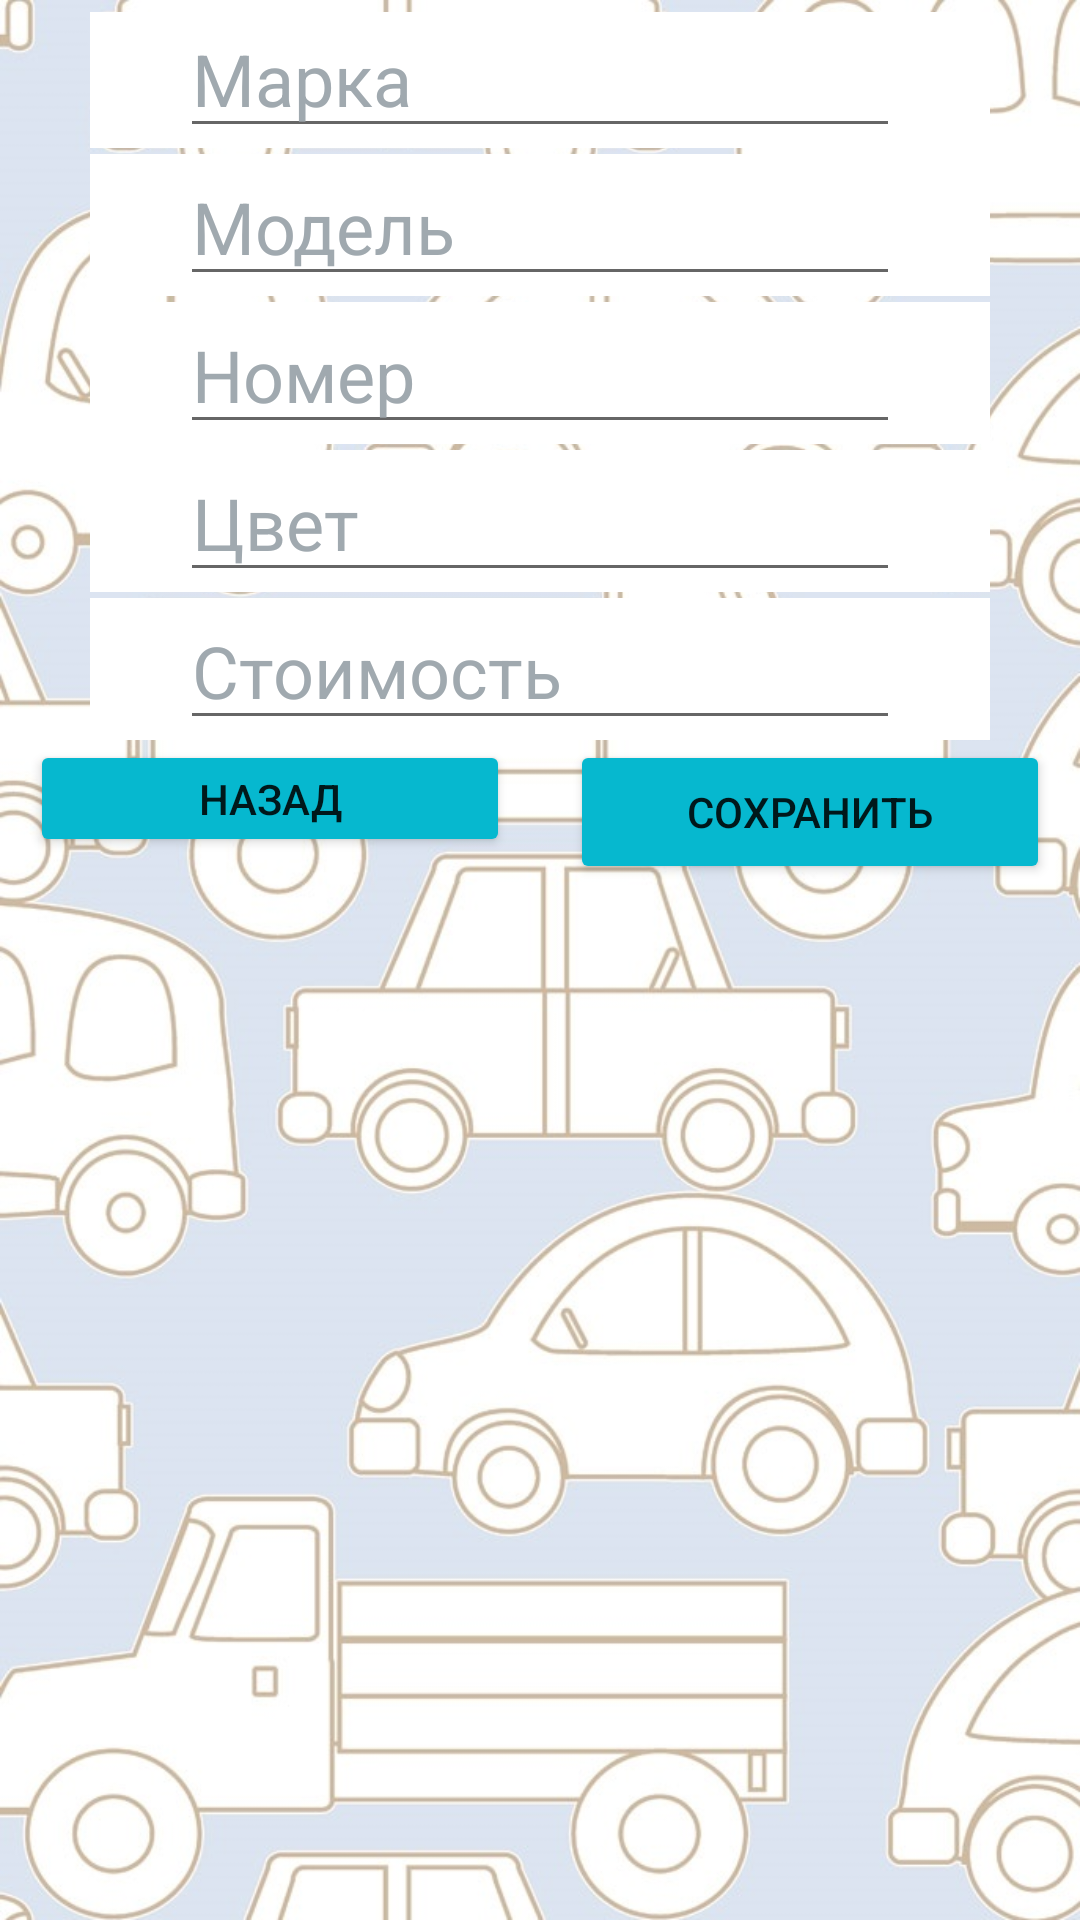

This screen was rendered from an Android layout file. Write that file and the resources it references.
<!-- AndroidManifest.xml: application theme Theme.RentCars -->
<!-- res/layout/activity_add_cars.xml -->
<?xml version="1.0" encoding="utf-8"?>
<RelativeLayout
    xmlns:android="http://schemas.android.com/apk/res/android"
    xmlns:app="http://schemas.android.com/apk/res-auto"
    xmlns:tools="http://schemas.android.com/tools"
    android:layout_width="match_parent"
    android:layout_height="match_parent"
    tools:context=".AddCars">


    <LinearLayout
        android:layout_width="match_parent"
        android:layout_height="match_parent"
        android:orientation="vertical"
        android:background="@drawable/fon_cars"
        tools:layout_editor_absoluteX="161dp"
        tools:layout_editor_absoluteY="424dp">

        <LinearLayout
            android:layout_width="match_parent"
            android:layout_height="match_parent"
            android:layout_weight="2"
            android:layout_marginLeft="30dp"
            android:layout_marginRight="30dp"
            android:paddingLeft="30dp"
            android:paddingRight="30dp"
            android:background="@color/white"
            android:orientation="vertical"
            android:layout_marginTop="4dp">

            <EditText
                android:id="@+id/edMark"
                android:layout_width="match_parent"
                android:layout_height="wrap_content"
                android:ems="10"
                android:hint="Марка"
                android:inputType="textPersonName"
                android:textColorHint="@color/hint"
                android:textSize="24sp"
                 />
        </LinearLayout>

        <LinearLayout
            android:layout_width="match_parent"
            android:layout_height="match_parent"
            android:layout_weight="2"
            android:layout_marginLeft="30dp"
            android:layout_marginRight="30dp"
            android:paddingLeft="30dp"
            android:paddingRight="30dp"
            android:background="@color/white"
            android:layout_marginTop="2dp"
            android:orientation="vertical">

            <EditText
                android:id="@+id/edModel"
                android:layout_width="match_parent"
                android:layout_height="wrap_content"
                android:ems="10"
                android:inputType="textPersonName"
                android:hint="Модель"
                android:textSize="24sp"
                android:textColorHint="@color/hint"/>
        </LinearLayout>
        <LinearLayout
            android:layout_width="match_parent"
            android:layout_height="match_parent"
            android:layout_weight="2"
            android:layout_marginLeft="30dp"
            android:layout_marginRight="30dp"
            android:paddingLeft="30dp"
            android:paddingRight="30dp"
            android:background="@color/white"
            android:layout_marginTop="2dp"
            android:orientation="vertical">

            <EditText
                android:id="@+id/edNumCar"
                android:layout_width="match_parent"
                android:layout_height="wrap_content"
                android:ems="10"
                android:hint="Номер"
                android:inputType="textPersonName"
                android:textColorHint="@color/hint"
                android:textSize="24sp"
                />
        </LinearLayout>
        <LinearLayout
            android:layout_width="match_parent"
            android:layout_height="match_parent"
            android:layout_weight="2"
            android:layout_marginLeft="30dp"
            android:layout_marginRight="30dp"
            android:paddingLeft="30dp"
            android:paddingRight="30dp"
            android:background="@color/white"
            android:layout_marginTop="2dp"
            android:orientation="vertical">

            <EditText
                android:id="@+id/edColor"
                android:layout_width="match_parent"
                android:layout_height="wrap_content"
                android:ems="10"
                android:inputType="textPersonName"
                android:hint="Цвет"
                android:textSize="24sp"
                android:textColorHint="@color/hint"/>
        </LinearLayout>

        <LinearLayout
            android:layout_width="match_parent"
            android:layout_height="match_parent"
            android:layout_weight="2"
            android:layout_marginLeft="30dp"
            android:layout_marginRight="30dp"
            android:paddingLeft="30dp"
            android:paddingRight="30dp"
            android:background="@color/white"
            android:layout_marginTop="2dp"
            android:orientation="vertical">

            <EditText
                android:id="@+id/edCost"
                android:layout_width="match_parent"
                android:layout_height="wrap_content"
                android:ems="10"
                android:inputType="textPersonName"
                android:hint="Стоимость"
                android:textSize="24sp"

                android:textColorHint="@color/hint"/>
        </LinearLayout>

        <LinearLayout
            android:layout_width="match_parent"
            android:layout_height="match_parent"
            android:layout_weight="2"
            android:orientation="horizontal">

            <LinearLayout
                android:layout_width="match_parent"
                android:layout_height="match_parent"
                android:layout_weight="1"
                android:orientation="vertical">

                <Button
                    android:id="@+id/btnExit"
                    android:layout_width="match_parent"
                    android:layout_height="wrap_content"
                    android:layout_marginStart="10dp"
                    android:layout_marginLeft="10dp"
                    android:layout_marginEnd="10dp"
                    android:layout_marginRight="10dp"
                    android:layout_marginBottom="10dp"
                    android:backgroundTint="@color/button"
                    android:text="Назад" />
            </LinearLayout>

            <LinearLayout
                android:layout_width="match_parent"
                android:layout_height="match_parent"
                android:layout_weight="1"
                android:orientation="vertical">

                <Button
                    android:id="@+id/carSave"
                    android:layout_width="match_parent"
                    android:layout_height="wrap_content"
                    android:layout_marginStart="10dp"
                    android:layout_marginLeft="10dp"
                    android:layout_marginEnd="10dp"
                    android:layout_marginRight="10dp"
                    android:onClick="carSave"
                    android:backgroundTint="@color/button"
                    android:text="Сохранить" />
            </LinearLayout>

        </LinearLayout>

        <LinearLayout
            android:layout_width="match_parent"
            android:layout_height="match_parent"
            android:layout_weight="1"
            android:orientation="vertical"></LinearLayout>
    </LinearLayout>


</RelativeLayout>
<!-- resources referenced by this layout -->
<resources>
  <color name="button">#06B8CF</color>
  <color name="hint">#A0A9AF</color>
  <color name="white">#FFFFFFFF</color>
  <!-- drawable fon_cars: jpg bitmap (drawable, 151604 bytes) -->
  <style name="Theme.RentCars" parent="Theme.MaterialComponents.DayNight.NoActionBar">
          
          <item name="colorPrimary">@color/purple_500</item>
          <item name="colorPrimaryVariant">@color/purple_700</item>
          <item name="colorOnPrimary">@color/white</item>
          
          <item name="colorSecondary">@color/teal_200</item>
          <item name="colorSecondaryVariant">@color/teal_700</item>
          <item name="colorOnSecondary">@color/black</item>
          
          <item name="android:statusBarColor" tools:targetApi="l">?attr/colorPrimaryVariant</item>
          
      </style>
  <color name="purple_500">#FF6200EE</color>
  <color name="purple_700">#FF3700B3</color>
  <color name="teal_200">#FF03DAC5</color>
  <color name="teal_700">#FF018786</color>
  <color name="black">#FF000000</color>
</resources>
